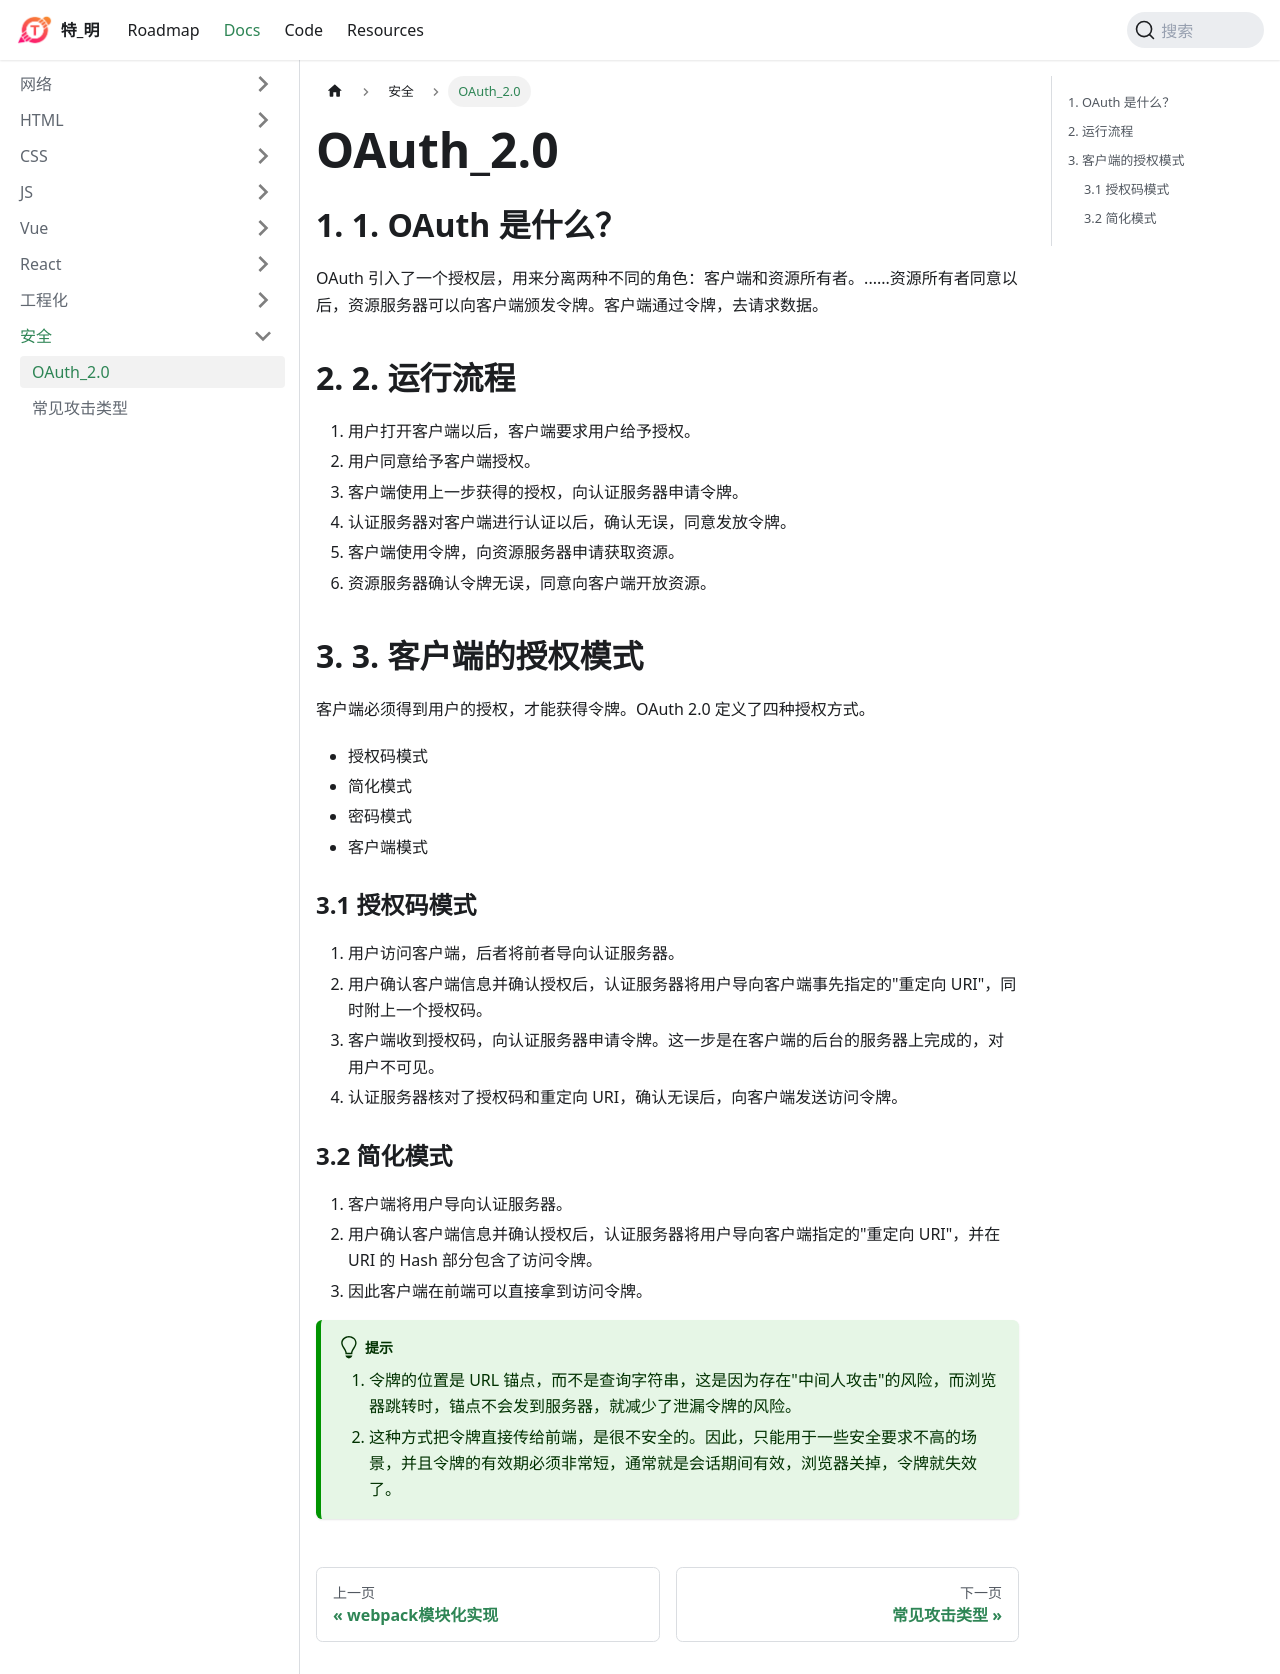

repository: huteming/huteming.github.io · page: docs/security/OAuth_2.0.html · generator: docusaurus

## 1. OAuth 是什么？

OAuth 引入了一个授权层，用来分离两种不同的角色：客户端和资源所有者。......资源所有者同意以后，资源服务器可以向客户端颁发令牌。客户端通过令牌，去请求数据。

## 2. 运行流程

1. 用户打开客户端以后，客户端要求用户给予授权。
2. 用户同意给予客户端授权。
3. 客户端使用上一步获得的授权，向认证服务器申请令牌。
4. 认证服务器对客户端进行认证以后，确认无误，同意发放令牌。
5. 客户端使用令牌，向资源服务器申请获取资源。
6. 资源服务器确认令牌无误，同意向客户端开放资源。

## 3. 客户端的授权模式

客户端必须得到用户的授权，才能获得令牌。OAuth 2.0 定义了四种授权方式。

- 授权码模式
- 简化模式
- 密码模式
- 客户端模式

### 3.1 授权码模式

1. 用户访问客户端，后者将前者导向认证服务器。
2. 用户确认客户端信息并确认授权后，认证服务器将用户导向客户端事先指定的"重定向 URI"，同时附上一个授权码。
3. 客户端收到授权码，向认证服务器申请令牌。这一步是在客户端的后台的服务器上完成的，对用户不可见。
4. 认证服务器核对了授权码和重定向 URI，确认无误后，向客户端发送访问令牌。

### 3.2 简化模式

1. 客户端将用户导向认证服务器。
2. 用户确认客户端信息并确认授权后，认证服务器将用户导向客户端指定的"重定向 URI"，并在 URI 的 Hash 部分包含了访问令牌。
3. 因此客户端在前端可以直接拿到访问令牌。

:::tip

1. 令牌的位置是 URL 锚点，而不是查询字符串，这是因为存在"中间人攻击"的风险，而浏览器跳转时，锚点不会发到服务器，就减少了泄漏令牌的风险。
2. 这种方式把令牌直接传给前端，是很不安全的。因此，只能用于一些安全要求不高的场景，并且令牌的有效期必须非常短，通常就是会话期间有效，浏览器关掉，令牌就失效了。

:::
